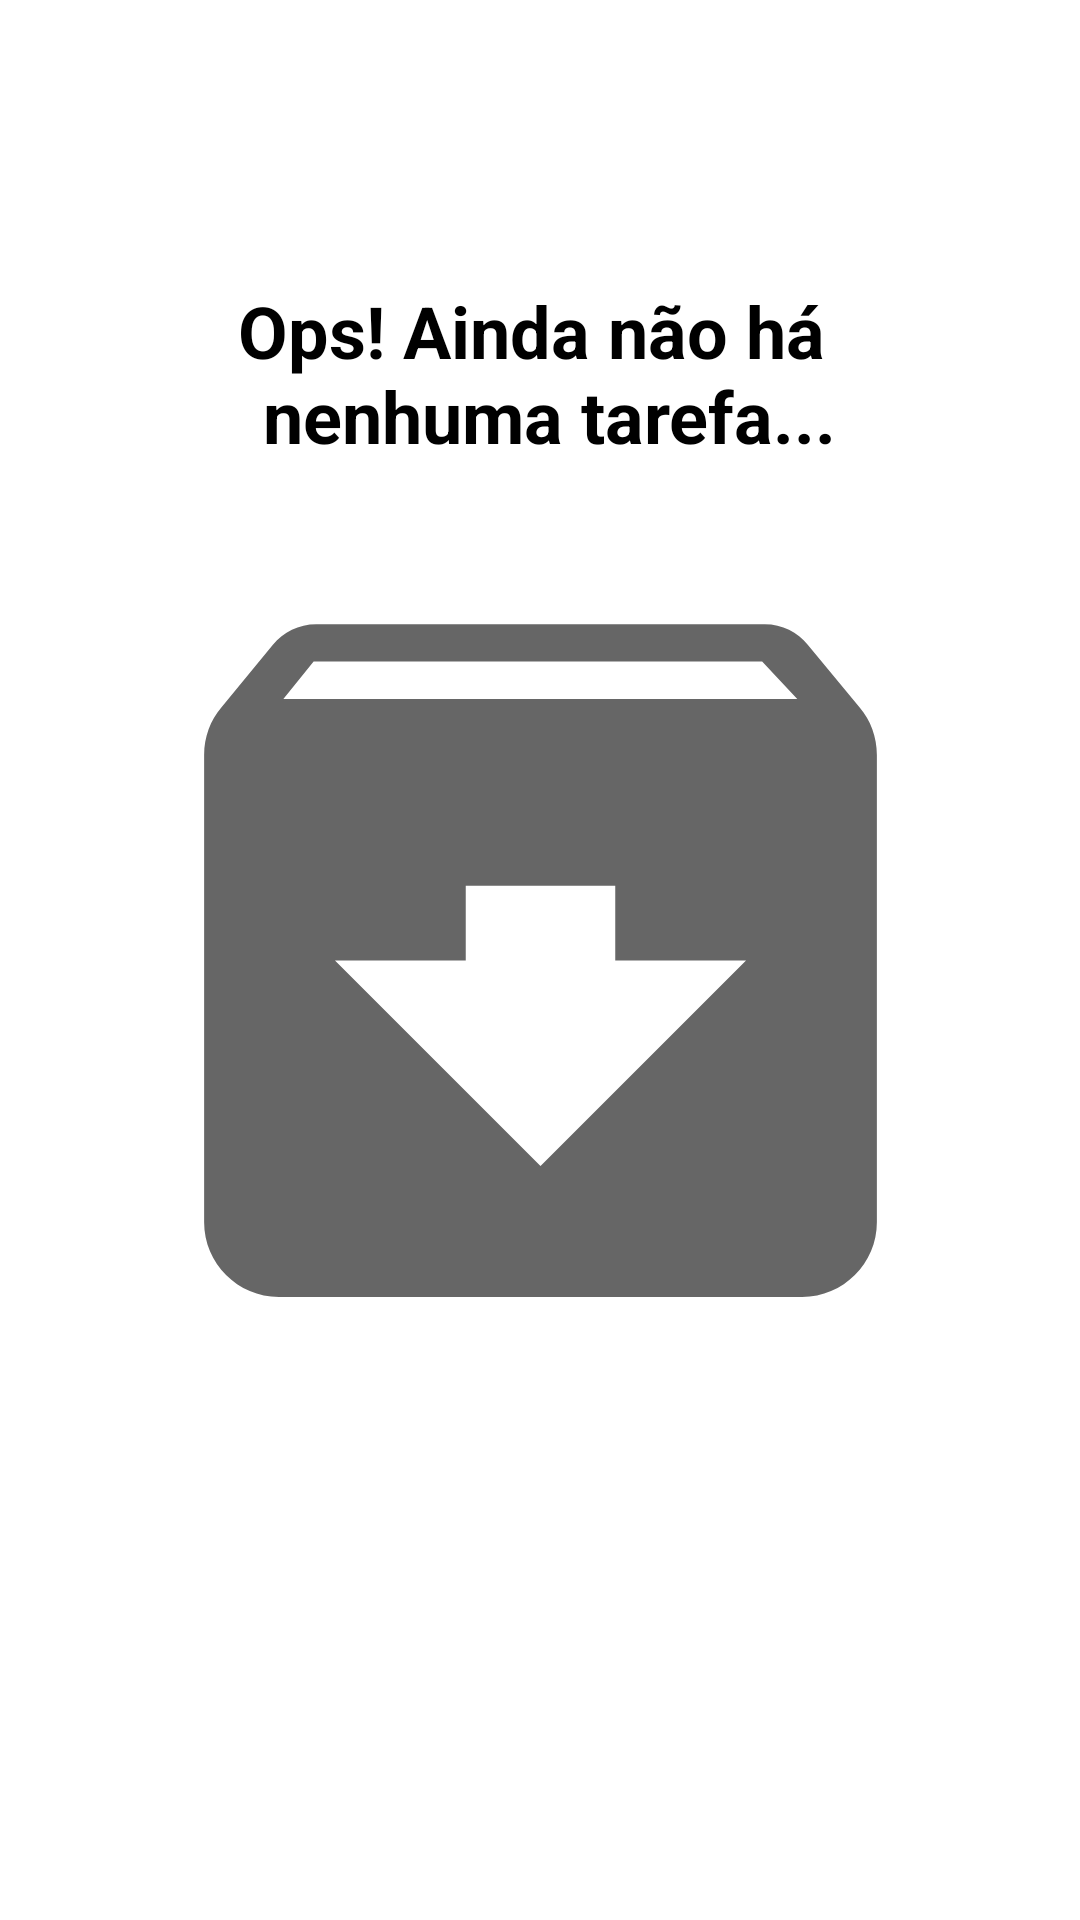

Android layout source for this screen:
<!-- AndroidManifest.xml: application theme Theme.My_List -->
<!-- res/layout/empty_state.xml -->
<?xml version="1.0" encoding="utf-8"?>
<androidx.constraintlayout.widget.ConstraintLayout xmlns:android="http://schemas.android.com/apk/res/android"
    android:id="@+id/iv_empty_state"
    android:layout_width="match_parent"
    android:layout_height="match_parent"
    xmlns:app="http://schemas.android.com/apk/res-auto"
    android:layout_margin="16dp">
    
    <TextView
        android:id="@+id/tv_empty_message"
        android:layout_marginBottom="16dp"
        android:layout_width="0dp"
        android:layout_height="wrap_content"
        android:text="@string/label_empty_state"
        android:textSize="24sp"
        android:gravity="center"
        android:textStyle="bold"
        android:textColor="@color/black"
        app:layout_constraintBottom_toTopOf="@id/iv_empty"
        app:layout_constraintEnd_toEndOf="parent"
        app:layout_constraintStart_toStartOf="parent" />

    <androidx.appcompat.widget.AppCompatImageView
        android:id="@+id/iv_empty"
        app:layout_constraintTop_toTopOf="parent"
        app:layout_constraintStart_toStartOf="parent"
        app:layout_constraintEnd_toEndOf="parent"
        app:layout_constraintBottom_toBottomOf="parent"
        app:srcCompat="@drawable/ic_base_empty"
        android:layout_width="wrap_content"
        android:layout_height="wrap_content" />

</androidx.constraintlayout.widget.ConstraintLayout>
<!-- resources referenced by this layout -->
<resources>
  <!-- drawable ic_base_empty (drawable) -->
  <vector android:height="299dp" android:tint="?attr/colorControlNormal"
      android:viewportHeight="24" android:viewportWidth="24"
      android:width="299dp" xmlns:android="http://schemas.android.com/apk/res/android">
      <path android:fillColor="@android:color/white" android:pathData="M20.54,5.23l-1.39,-1.68C18.88,3.21 18.47,3 18,3H6c-0.47,0 -0.88,0.21 -1.16,0.55L3.46,5.23C3.17,5.57 3,6.02 3,6.5V19c0,1.1 0.9,2 2,2h14c1.1,0 2,-0.9 2,-2V6.5c0,-0.48 -0.17,-0.93 -0.46,-1.27zM12,17.5L6.5,12H10v-2h4v2h3.5L12,17.5zM5.12,5l0.81,-1h12l0.94,1H5.12z"/>
  </vector>
  <string name="label_empty_state">Ops! Ainda não há \n nenhuma tarefa...</string>
  <style name="Theme.My_List" parent="Theme.MaterialComponents.Light.NoActionBar">
          <item name="colorPrimary">#0097A7</item>
          <item name="colorPrimaryDark">#0097A7</item>
  
          <item name="colorSecondary">#0097A7</item>
          <item name="colorOnSecondary">#FFFFFF</item>
      </style>
  <!-- not gathered from this repository: default colours our renderer supplied (Android Studio template values) -->
  <color name="black">#FF000000</color>
</resources>
